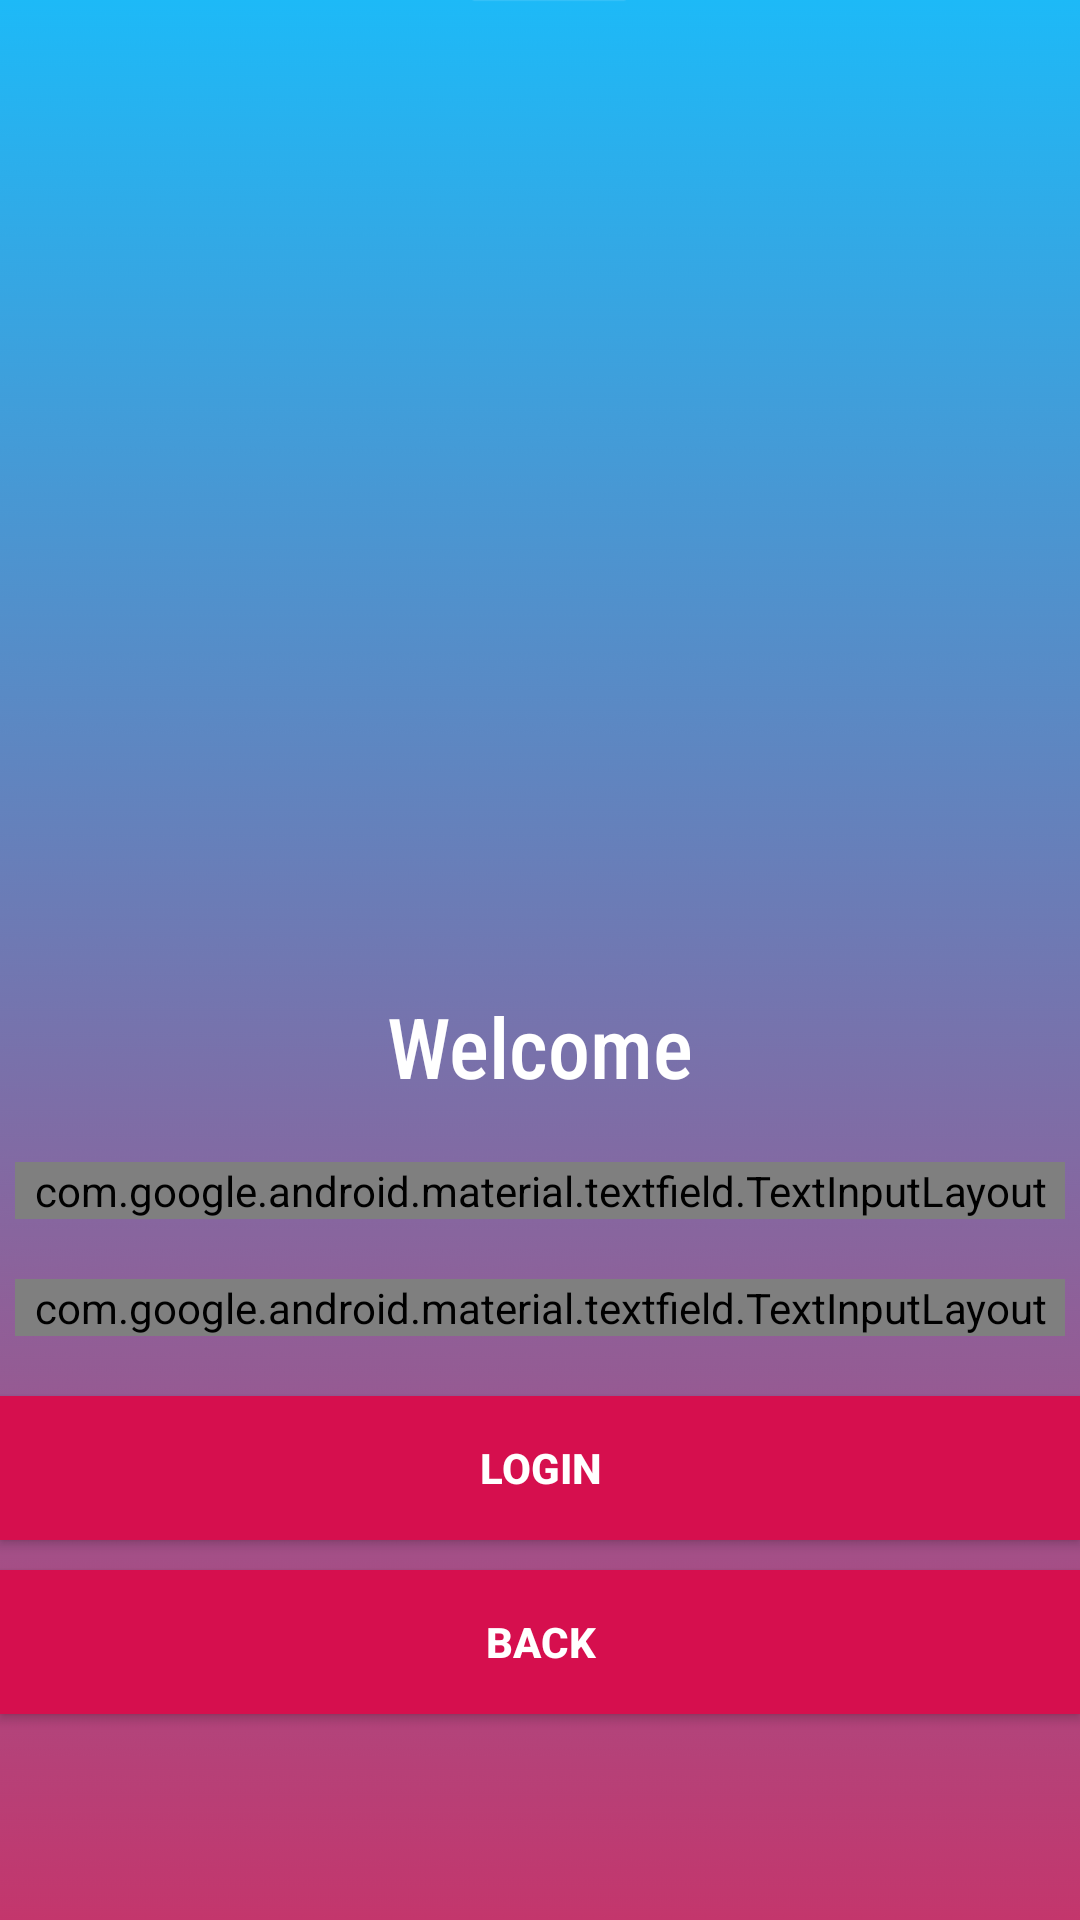

Reconstruct the res/layout file that produces this screen, plus the resources it refers to.
<!-- AndroidManifest.xml: application theme AppTheme -->
<!-- res/layout/activity_teacher_login.xml -->
<?xml version="1.0" encoding="utf-8"?>
<LinearLayout xmlns:android="http://schemas.android.com/apk/res/android"
    xmlns:tools="http://schemas.android.com/tools"
    xmlns:app="http://schemas.android.com/apk/res-auto"
    android:id="@+id/activity_main"
    android:layout_width="match_parent"
    android:layout_height="match_parent"
    android:orientation="vertical"
    tools:context="com.example.campmanager.TeacherLogin"
    android:background="@drawable/ab2">

    <ImageView
        android:layout_width="200dp"
        android:layout_height="200dp"
        android:layout_gravity="center"
        android:layout_marginTop="100dp"
        android:layout_marginBottom="30dp"
        android:background="@drawable/blackboard" />

    <TextView

        android:id="@+id/textView5"
        android:layout_width="wrap_content"
        android:layout_height="wrap_content"
        android:layout_marginBottom="10dp"
        android:fontFamily="sans-serif-condensed-medium"
        android:textColor="#ffffff"
        android:text="Welcome"
        android:textSize="28dp"
        android:layout_gravity="center"/>


    <com.google.android.material.textfield.TextInputLayout
        style="@style/Widget.MaterialComponents.TextInputLayout.OutlinedBox"
        android:layout_width="350dp"
        android:layout_height="wrap_content"
        android:layout_gravity="center"
        android:layout_margin="10dp"
        app:boxStrokeColor="#ffffff"
        android:textColorHint="#fff">

        <EditText
            android:id="@+id/editText3"
            android:layout_width="350dp"
            android:layout_height="wrap_content"
            android:layout_gravity="center"
            android:layout_margin="10dp"
            android:fontFamily="sans-serif-condensed-medium"
            android:hint="Enter TeacherID"
            android:inputType="textPersonName"
            android:textColor="#ffffff" />

    </com.google.android.material.textfield.TextInputLayout>


    <com.google.android.material.textfield.TextInputLayout
        android:layout_margin="10dp"
        android:layout_width="350dp"
        android:layout_height="wrap_content"
        style="@style/Widget.MaterialComponents.TextInputLayout.OutlinedBox"
        android:layout_gravity="center"
        app:boxStrokeColor="#ffffff"
        android:textColorHint="#fff">

        <EditText
            android:id="@+id/editText"
            android:layout_width="350dp"
            android:layout_height="wrap_content"
            android:layout_margin="10dp"
            android:fontFamily="sans-serif-condensed-medium"
            android:hint="Password"
            android:inputType="textPassword"
            android:textColor="#ffffff"
            android:layout_gravity="center" />

    </com.google.android.material.textfield.TextInputLayout>

    <Button
        android:id="@+id/button"
        android:layout_width="match_parent"
        android:layout_height="wrap_content"
        android:layout_gravity="center"
        android:layout_marginTop="10dp"
        android:background="@color/maroon5"
        android:text="LOGIN"
        android:textColor="@android:color/white"
        android:textStyle="bold" />
    <Button
        android:id="@+id/button1"
        android:layout_width="match_parent"
        android:layout_height="wrap_content"
        android:layout_gravity="center"
        android:layout_marginTop="10dp"
        android:background="@color/maroon5"
        android:text="Back"
        android:textColor="@android:color/white"
        android:textStyle="bold" />
</LinearLayout>
<!-- resources referenced by this layout -->
<resources>
  <color name="maroon5">#D60F4E</color>
  <!-- drawable ab2: png bitmap (drawable, 36071 bytes) -->
  <style name="AppTheme" parent="Theme.AppCompat.Light.NoActionBar">
          
          <item name="colorPrimary">@color/colorPrimary</item>
          <item name="colorPrimaryDark">@color/colorPrimaryDark</item>
          <item name="colorAccent">@color/colorAccent</item>
  
      </style>
  <color name="colorPrimary">#008577</color>
  <color name="colorPrimaryDark">#00574B</color>
  <color name="colorAccent">#ffffff</color>
</resources>
